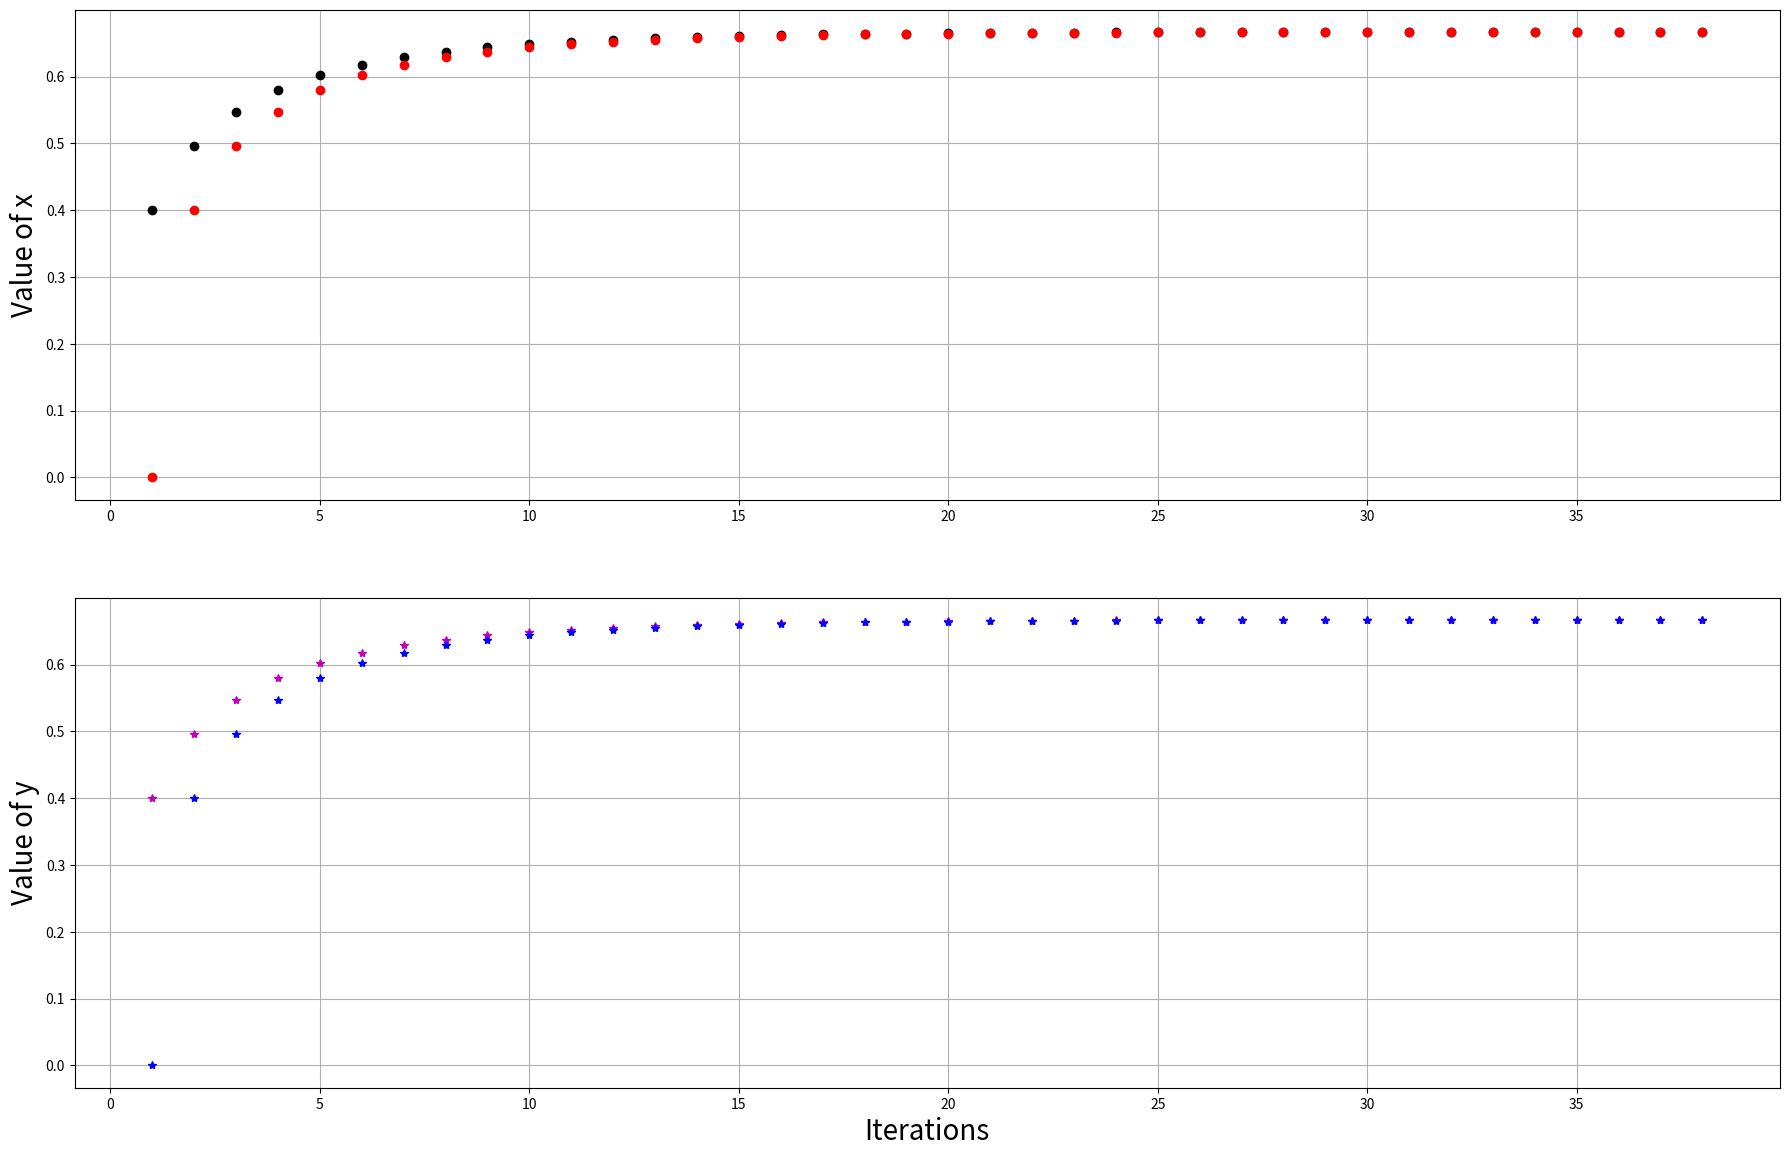

Write Python code to recreate this figure.
# This program explains how a very simple iterative methods works
# Let's solve equation 3x**2 -5x +2 = 0
# Analytical solutions: x_1 = 1, x_2 = 2/3 
"""
This first method uses a for loop
"""
from math import sqrt
import time
from matplotlib import pyplot as plt

# The iterative method requires an initial guess
x = 0
# The iterative method also needs the degree of accuracy
eps = 10e-06

# Let us also define the figure
plt.figure(11,figsize=(22,14), dpi=100)

# The iterative method is started with a loop
# it = iterations
t = time.time()
for it in range(1,101): # Remembere python starts counting from 0
    # Here we write the equation in the compact form, there are two of them
    
    #x_new = sqrt((5*x - 2)/3)
    x_new = (3*x**2 + 2)/5
    
    plt.subplot(211)
    plt.grid(True)
    plt.plot(it, x_new, '-ko', it, x, '-ro')
    plt.pause(0.05)
    plt.ylabel('Value of x', fontsize=20)
    
    # Now we need to check if x_new is close to x
    if abs(x_new - x) < eps:
        break
    
    # Now we need to update the x value
    x = x_new
print('Number of iterations: %d' % it)
print('The solution found is: %0.5f' % x_new)
print('The calculation with for took: ' + str('{0:2f}'.format(time.time() -t)) + 's\n')
    
# Notice that we only found one root of the equation 2/3.
# In order to find the other one we should change the form of the equation

"""
This second method uses a while loop
"""
y = 3 # this is now an arbitrary value
y_new = 0 # this is now the initial guess
yps = 10e-06
its = 0
t1 = time.time()

#plt.figure(21,figsize=(22,14), dpi=100)
#plt.grid(True)
#plt.title('Convergence While Loop',fontsize=24)


while abs(y_new - y) >= yps: # if this condition is NOT satisfied the loop will not be executed
    its += 1
    y = y_new
    y_new = (3*y**2 + 2)/5
    #y_new = sqrt((5*y - 2)/3)
    plt.subplot(212)
    plt.grid(True)
    plt.plot(its,y_new,'-m*',its,y,'-b*')
    plt.xlabel('Iterations', fontsize=20)
    plt.ylabel('Value of y', fontsize=20)
    plt.pause(0.05)
    
print('The solution found is: %0.5f' % y_new)
print('Number of iterations: %d' % its)
print('The calculation with for took: ' + str('{0:2f}'.format(time.time() -t1)) + 's\n')


plt.show()



